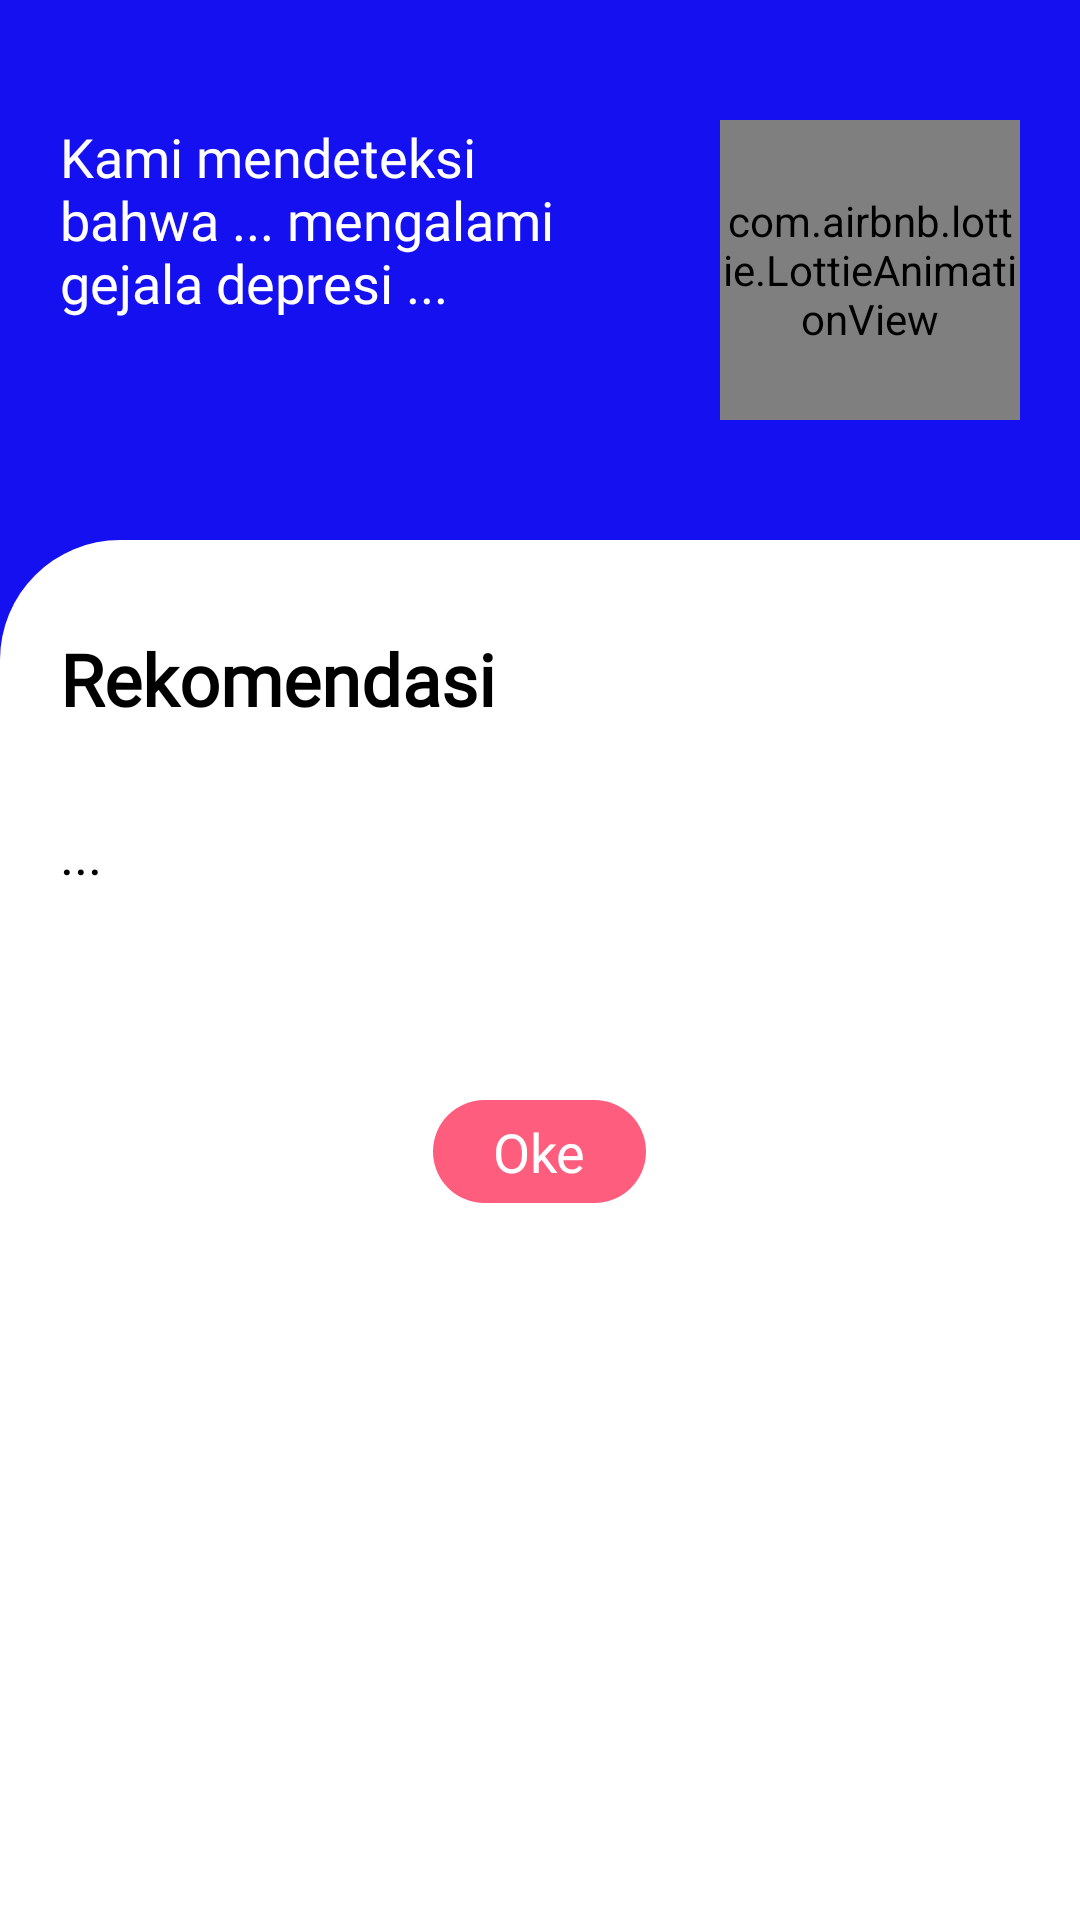

Here is an Android app screen rendered from its layout file. Give the layout XML and the strings, colors and styles it references.
<!-- AndroidManifest.xml: application theme Theme.Lessdepression -->
<!-- res/layout/activity_hasil_fix_depresi.xml -->
<?xml version="1.0" encoding="utf-8"?>
<RelativeLayout xmlns:android="http://schemas.android.com/apk/res/android"
    xmlns:app="http://schemas.android.com/apk/res-auto"
    xmlns:tools="http://schemas.android.com/tools"
    android:layout_width="match_parent"
    android:layout_height="match_parent"
    tools:context=".Pengguna.Hasil_fix_depresi"
    android:background="#1510F0">

    <RelativeLayout
        android:layout_width="match_parent"
        android:layout_height="180dp"
        android:id="@+id/idatas">

        <RelativeLayout
            android:id="@+id/RL_text"
            android:layout_marginTop="20dp"
            android:layout_marginLeft="20dp"
            android:layout_marginRight="20dp"
            android:layout_marginBottom="20dp"
            android:layout_width="200dp"
            android:layout_height="150dp">

            <TextView
                android:layout_marginTop="20dp"
                android:id="@+id/tv_hasil"
                android:fontFamily="@font/poppins"
                android:layout_width="match_parent"
                android:layout_height="match_parent"
                android:text="Kami mendeteksi bahwa ... mengalami gejala depresi ..."
                android:textColor="@color/white"
                android:textSize="18sp"/>

        </RelativeLayout>

        <com.airbnb.lottie.LottieAnimationView
            android:layout_toRightOf="@id/RL_text"
            android:layout_width="100dp"
            android:layout_height="100dp"
            app:lottie_rawRes="@raw/love"
            android:layout_centerVertical="true"
            app:lottie_autoPlay="true"
            app:lottie_loop="true"/>

    </RelativeLayout>

    <RelativeLayout
        android:layout_below="@id/idatas"
        android:id="@+id/bg_putih_tambah_gejala"
        android:layout_width="match_parent"
        android:layout_height="match_parent"
        android:background="@drawable/bg_putih">

        <TextView
            android:id="@+id/TV_rekomendasi"
            android:layout_width="wrap_content"
            android:layout_height="wrap_content"
            android:layout_marginTop="30dp"
            android:layout_marginLeft="20dp"
            android:fontFamily="@font/poppins_bold"
            android:text="Rekomendasi"
            android:textStyle="bold"
            android:textColor="@color/black"
            android:textSize="24sp"/>

        <TextView
            android:id="@+id/TV_jawaban"
            android:layout_below="@id/TV_rekomendasi"
            android:layout_marginTop="30dp"
            android:layout_marginLeft="20dp"
            android:layout_marginRight="20dp"
            android:layout_width="wrap_content"
            android:layout_height="wrap_content"
            android:textColor="@color/black"
            android:textSize="18sp"
            android:text="..."/>

        <RelativeLayout
            android:layout_below="@id/TV_jawaban"
            android:layout_centerHorizontal="true"
            android:id="@+id/button_oke"
            android:layout_marginTop="70dp"
            android:layout_marginLeft="20dp"
            android:layout_width="wrap_content"
            android:layout_height="wrap_content"
            android:background="@drawable/btn_tambah">

            <TextView
                android:layout_marginTop="5dp"
                android:layout_marginBottom="5dp"
                android:layout_marginLeft="20dp"
                android:layout_marginRight="20dp"
                android:layout_width="wrap_content"
                android:layout_height="wrap_content"
                android:textSize="18sp"
                android:fontFamily="@font/poppins"
                android:textColor="@color/white"
                android:text="Oke"/>

        </RelativeLayout>


    </RelativeLayout>

</RelativeLayout>
<!-- resources referenced by this layout -->
<resources>
  <color name="black">#FF000000</color>
  <color name="white">#FFFFFFFF</color>
  <!-- drawable bg_putih (drawable) -->
  <?xml version="1.0" encoding="utf-8"?>
  <shape xmlns:android="http://schemas.android.com/apk/res/android"
      android:shape="rectangle">
  
      <gradient
          android:startColor="@color/white"
          android:endColor="@color/white"/>
  
      <corners
          android:topLeftRadius="40dp"/>
  
  </shape>
  <!-- drawable btn_tambah (drawable) -->
  <?xml version="1.0" encoding="utf-8"?>
  <shape xmlns:android="http://schemas.android.com/apk/res/android"
      android:shape="rectangle">
  
      <gradient
          android:startColor="#FF5D7D"
          android:endColor="#FF5D7D"/>
  
      <corners
          android:radius="20dp"/>
  
  </shape>
  <style name="Theme.Lessdepression" parent="Theme.MaterialComponents.DayNight.NoActionBar">
          
          <item name="colorPrimary">#1510F0</item>
          <item name="colorPrimaryVariant">#1510F0</item>
          <item name="colorOnPrimary">@color/white</item>
          
          <item name="colorSecondary">@color/teal_200</item>
          <item name="colorSecondaryVariant">@color/teal_700</item>
          <item name="colorOnSecondary">@color/white</item>
          
          <item name="android:statusBarColor" tools:targetApi="l">?attr/colorPrimaryVariant</item>
          
      </style>
  <color name="teal_200">#FF03DAC5</color>
  <color name="teal_700">#FF018786</color>
</resources>
